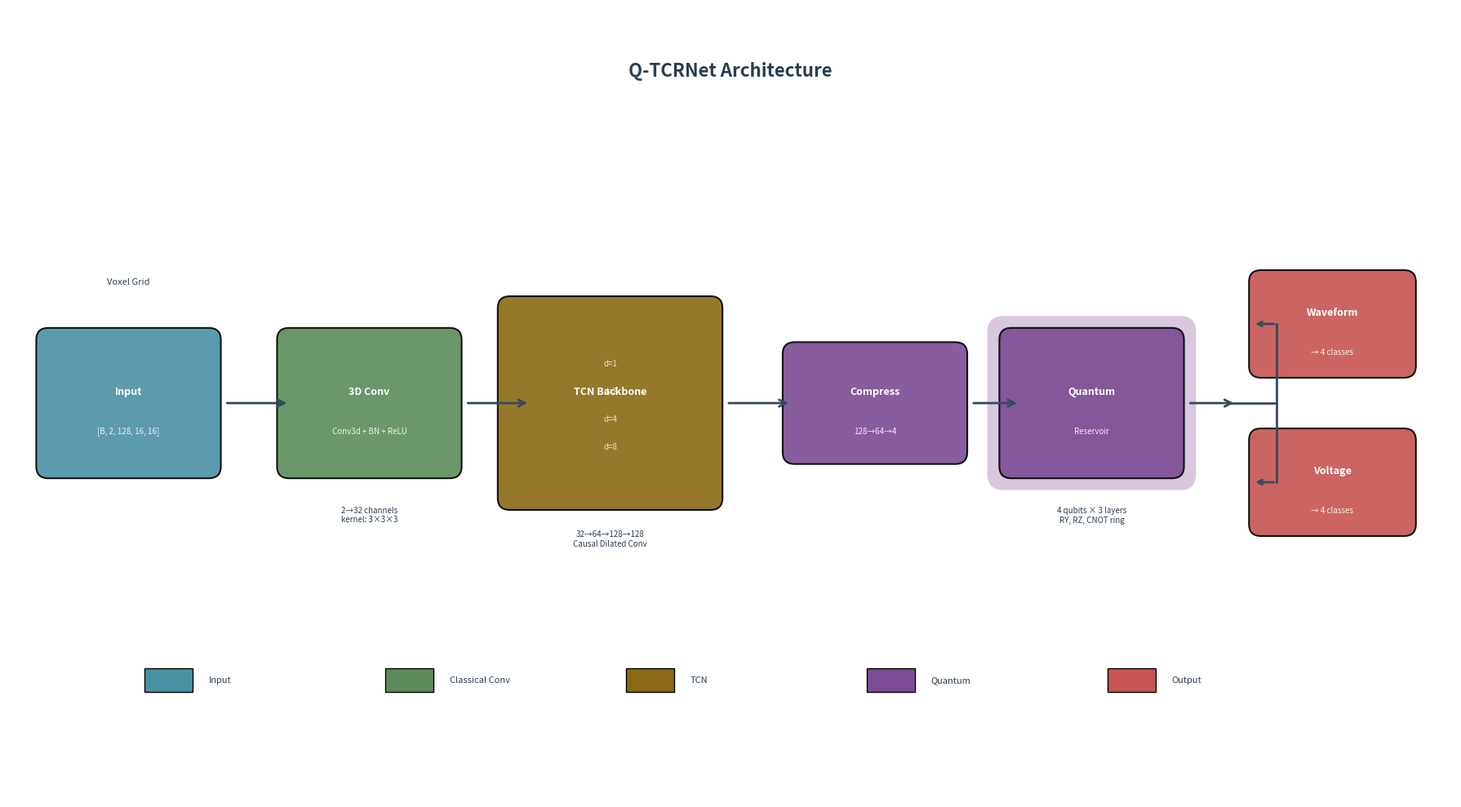
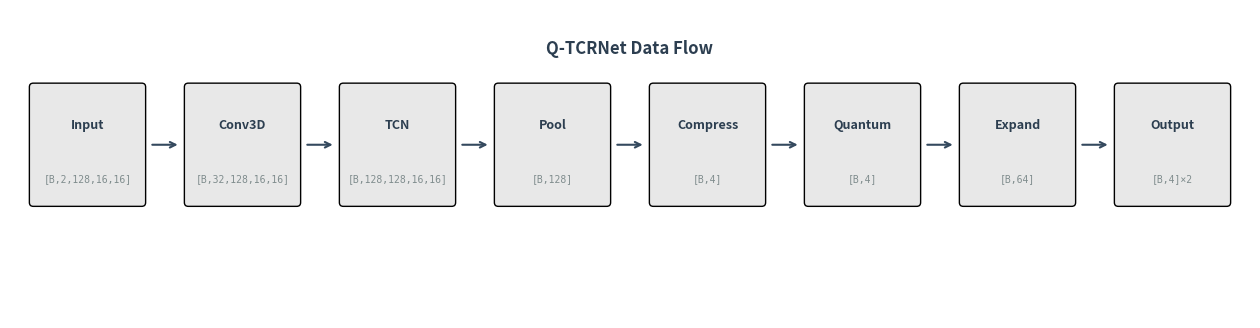

The script that saved these images, in order:
#!/usr/bin/env python3
"""
Create publication-quality network architecture diagram for Q-TCRNet.
"""

import matplotlib.pyplot as plt
import matplotlib.patches as patches
from matplotlib.patches import FancyBboxPatch, FancyArrowPatch, Rectangle
import numpy as np
from pathlib import Path


def create_qtcrnet_architecture(save_path='paper_figures/qtcrnet_architecture.png'):
    """
    Create a clean, publication-quality architecture diagram.
    """
    fig, ax = plt.subplots(1, 1, figsize=(18, 10))
    ax.set_xlim(0, 18)
    ax.set_ylim(0, 10)
    ax.axis('off')

    # Color scheme (professional, muted)
    colors = {
        'input': '#4A90A4',      # Blue-gray
        'conv3d': '#5B8C5A',     # Forest green
        'tcn': '#8B6914',        # Dark gold
        'quantum': '#7B4B94',    # Purple
        'output': '#C75450',     # Muted red
        'text': '#2C3E50',       # Dark gray
        'arrow': '#34495E'       # Gray
    }

    y_center = 5
    box_height = 1.8
    box_width = 2.2

    # Helper function for boxes
    def draw_block(x, y, w, h, color, label, sublabel='', fontsize=9):
        rect = FancyBboxPatch((x - w/2, y - h/2), w, h,
                              boxstyle="round,pad=0.05,rounding_size=0.15",
                              facecolor=color, edgecolor='black',
                              linewidth=1.5, alpha=0.9)
        ax.add_patch(rect)
        ax.text(x, y + 0.15, label, ha='center', va='center',
                fontsize=fontsize, fontweight='bold', color='white')
        if sublabel:
            ax.text(x, y - 0.35, sublabel, ha='center', va='center',
                    fontsize=7, color='white', alpha=0.9)

    def draw_arrow(x1, x2, y):
        ax.annotate('', xy=(x2, y), xytext=(x1, y),
                   arrowprops=dict(arrowstyle='->', color=colors['arrow'],
                                   lw=2, mutation_scale=15))

    # Input
    x_pos = 1.5
    draw_block(x_pos, y_center, box_width, box_height, colors['input'],
               'Input', '[B, 2, 128, 16, 16]')
    ax.text(x_pos, y_center + 1.5, 'Voxel Grid', ha='center', fontsize=8,
            style='italic', color=colors['text'])

    # Arrow
    draw_arrow(x_pos + box_width/2 + 0.1, x_pos + box_width/2 + 0.9, y_center)

    # 3D Conv
    x_pos = 4.5
    draw_block(x_pos, y_center, box_width, box_height, colors['conv3d'],
               '3D Conv', 'Conv3d + BN + ReLU')
    ax.text(x_pos, y_center - 1.5, '2→32 channels\nkernel: 3×3×3',
            ha='center', fontsize=7, color=colors['text'])

    draw_arrow(x_pos + box_width/2 + 0.1, x_pos + box_width/2 + 0.9, y_center)

    # TCN Block (multiple dilations shown)
    x_pos = 7.5
    # Main TCN box
    draw_block(x_pos, y_center, box_width + 0.5, box_height + 0.8, colors['tcn'],
               'TCN Backbone', '')

    # Dilation indicators
    dilations = ['d=1', 'd=2', 'd=4', 'd=8']
    for i, d in enumerate(dilations):
        y_off = 0.5 - i * 0.35
        ax.text(x_pos, y_center + y_off, d, ha='center', va='center',
                fontsize=7, color='white', alpha=0.8)

    ax.text(x_pos, y_center - 1.8, '32→64→128→128\nCausal Dilated Conv',
            ha='center', fontsize=7, color=colors['text'])

    draw_arrow(x_pos + (box_width+0.5)/2 + 0.1, x_pos + (box_width+0.5)/2 + 0.9, y_center)

    # Compression
    x_pos = 10.8
    draw_block(x_pos, y_center, box_width, box_height * 0.8, colors['quantum'],
               'Compress', '128→64→4')

    draw_arrow(x_pos + box_width/2 + 0.1, x_pos + box_width/2 + 0.7, y_center)

    # Quantum Reservoir (highlighted)
    x_pos = 13.5
    # Outer glow effect
    glow = FancyBboxPatch((x_pos - box_width/2 - 0.15, y_center - box_height/2 - 0.15),
                          box_width + 0.3, box_height + 0.3,
                          boxstyle="round,pad=0.05,rounding_size=0.2",
                          facecolor=colors['quantum'], edgecolor='none',
                          alpha=0.3)
    ax.add_patch(glow)

    draw_block(x_pos, y_center, box_width, box_height, colors['quantum'],
               'Quantum', 'Reservoir')
    ax.text(x_pos, y_center - 1.5, '4 qubits × 3 layers\nRY, RZ, CNOT ring',
            ha='center', fontsize=7, color=colors['text'])

    draw_arrow(x_pos + box_width/2 + 0.1, x_pos + box_width/2 + 0.7, y_center)

    # Dual output heads
    x_pos = 16.5

    # Waveform head
    draw_block(x_pos, y_center + 1, box_width * 0.9, box_height * 0.7, colors['output'],
               'Waveform', '→ 4 classes')

    # Voltage head
    draw_block(x_pos, y_center - 1, box_width * 0.9, box_height * 0.7, colors['output'],
               'Voltage', '→ 4 classes')

    # Split arrows to dual heads
    ax.plot([15.2, 15.8, 15.8], [y_center, y_center, y_center + 1],
            color=colors['arrow'], lw=2)
    ax.plot([15.8, 15.8], [y_center, y_center - 1],
            color=colors['arrow'], lw=2)

    # Arrow heads
    ax.annotate('', xy=(x_pos - box_width*0.45, y_center + 1),
                xytext=(15.8, y_center + 1),
                arrowprops=dict(arrowstyle='->', color=colors['arrow'], lw=2))
    ax.annotate('', xy=(x_pos - box_width*0.45, y_center - 1),
                xytext=(15.8, y_center - 1),
                arrowprops=dict(arrowstyle='->', color=colors['arrow'], lw=2))

    # Title
    ax.text(9, 9.2, 'Q-TCRNet Architecture',
            ha='center', va='center', fontsize=16, fontweight='bold',
            color=colors['text'])

    # Legend
    legend_y = 1.5
    legend_items = [
        ('Input', colors['input']),
        ('Classical Conv', colors['conv3d']),
        ('TCN', colors['tcn']),
        ('Quantum', colors['quantum']),
        ('Output', colors['output'])
    ]
    for i, (name, color) in enumerate(legend_items):
        x = 2 + i * 3
        rect = Rectangle((x - 0.3, legend_y - 0.15), 0.6, 0.3,
                         facecolor=color, edgecolor='black', linewidth=1)
        ax.add_patch(rect)
        ax.text(x + 0.5, legend_y, name, ha='left', va='center',
                fontsize=8, color=colors['text'])

    plt.tight_layout()
    plt.savefig(save_path, dpi=300, bbox_inches='tight', facecolor='white')
    plt.close()
    print(f"Saved: {save_path}")
    return save_path


def create_data_flow_diagram(save_path='paper_figures/data_flow_clean.png'):
    """
    Create a clean data flow diagram showing tensor shapes.
    """
    fig, ax = plt.subplots(1, 1, figsize=(16, 4))
    ax.set_xlim(0, 16)
    ax.set_ylim(0, 4)
    ax.axis('off')

    colors = {
        'box': '#E8E8E8',
        'text': '#2C3E50',
        'dim': '#7F8C8D',
        'arrow': '#34495E'
    }

    stages = [
        ('Input', '[B,2,128,16,16]'),
        ('Conv3D', '[B,32,128,16,16]'),
        ('TCN', '[B,128,128,16,16]'),
        ('Pool', '[B,128]'),
        ('Compress', '[B,4]'),
        ('Quantum', '[B,4]'),
        ('Expand', '[B,64]'),
        ('Output', '[B,4]×2'),
    ]

    x_positions = np.linspace(1, 15, len(stages))

    for i, (name, shape) in enumerate(stages):
        x = x_positions[i]

        # Box
        rect = FancyBboxPatch((x - 0.7, 1.5), 1.4, 1.5,
                              boxstyle="round,pad=0.05",
                              facecolor=colors['box'],
                              edgecolor='black', linewidth=1)
        ax.add_patch(rect)

        # Name
        ax.text(x, 2.5, name, ha='center', va='center',
                fontsize=9, fontweight='bold', color=colors['text'])

        # Shape
        ax.text(x, 1.8, shape, ha='center', va='center',
                fontsize=7, color=colors['dim'], family='monospace')

        # Arrow
        if i < len(stages) - 1:
            ax.annotate('', xy=(x_positions[i+1] - 0.8, 2.25),
                       xytext=(x + 0.8, 2.25),
                       arrowprops=dict(arrowstyle='->', color=colors['arrow'], lw=1.5))

    ax.text(8, 3.5, 'Q-TCRNet Data Flow',
            ha='center', va='center', fontsize=12, fontweight='bold',
            color=colors['text'])

    plt.savefig(save_path, dpi=300, bbox_inches='tight', facecolor='white')
    plt.close()
    print(f"Saved: {save_path}")
    return save_path


if __name__ == '__main__':
    Path('paper_figures').mkdir(exist_ok=True)

    print("Creating architecture diagrams...")
    create_qtcrnet_architecture()
    create_data_flow_diagram()
    print("Done!")
